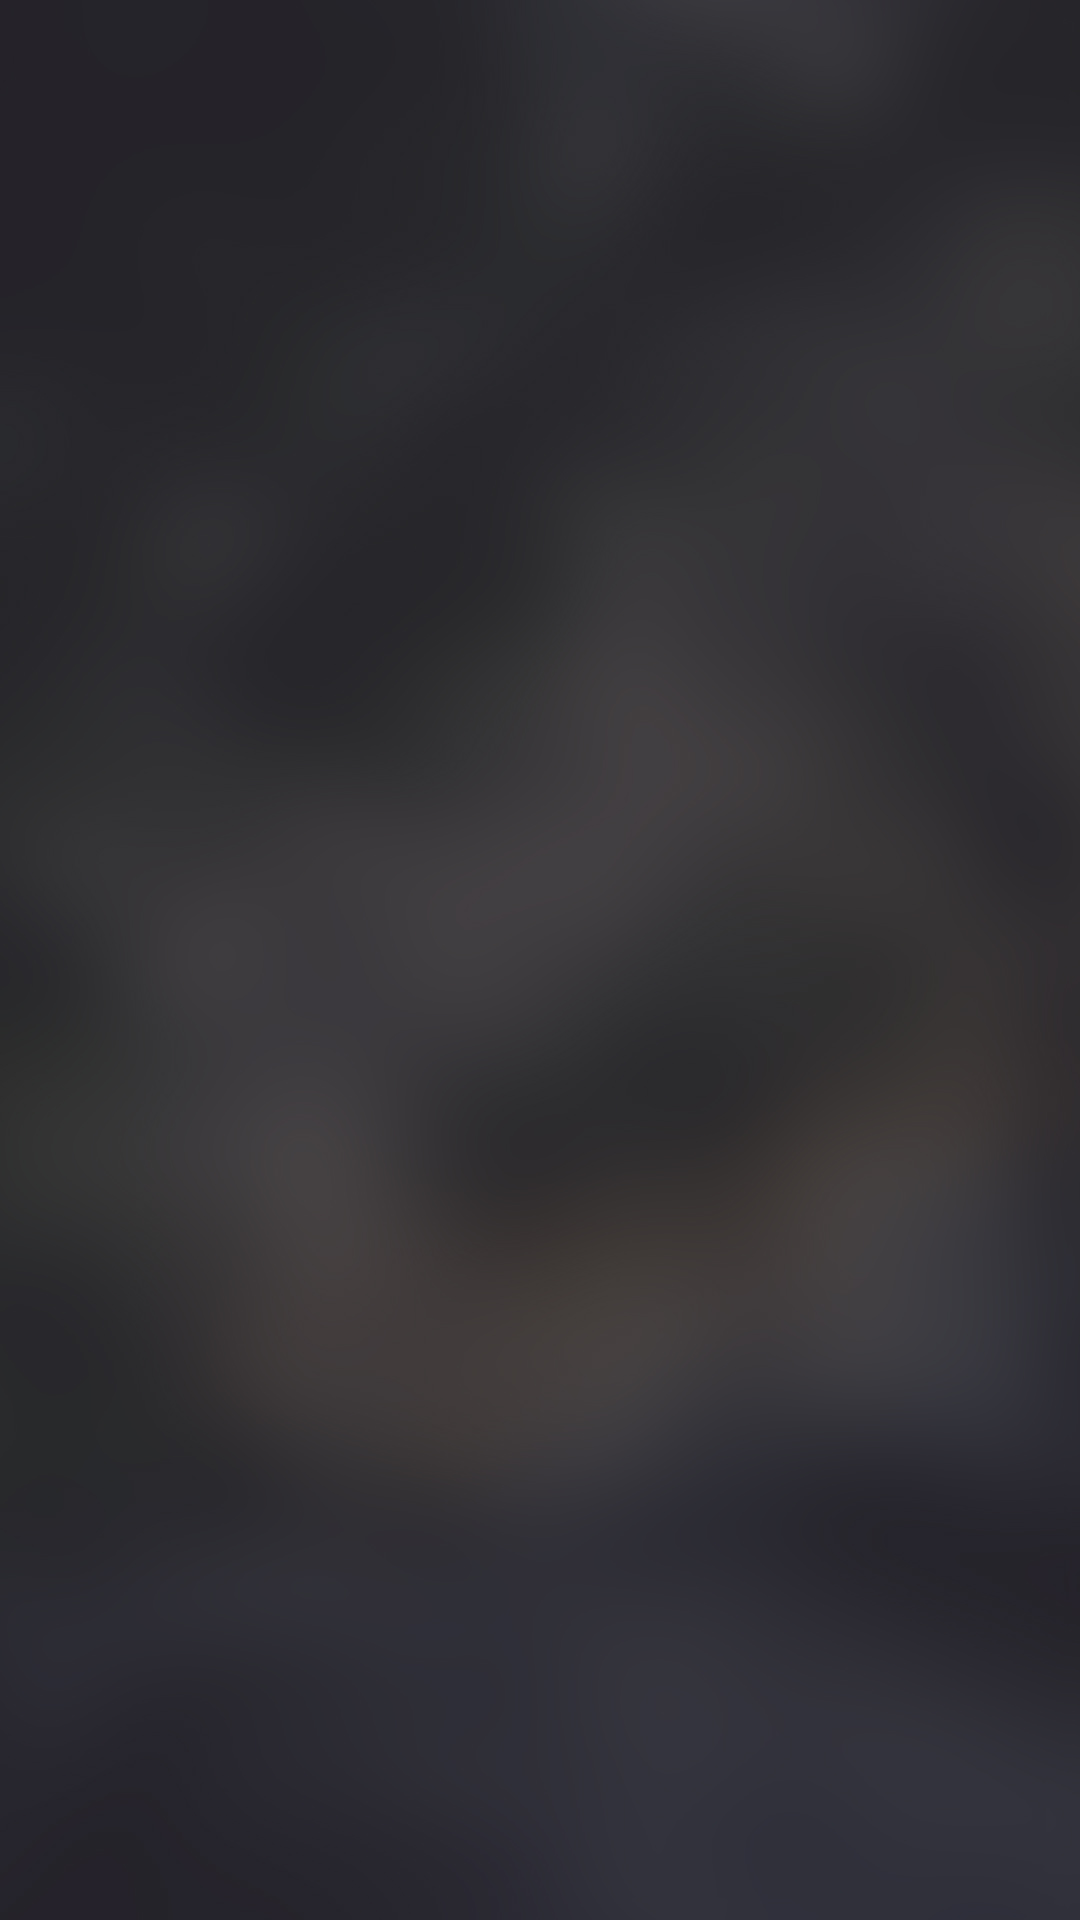

The Android layout XML behind this screen, and the referenced resources:
<!-- AndroidManifest.xml: application theme AppTheme -->
<!-- res/layout/app_bar_rewards.xml -->
<?xml version="1.0" encoding="utf-8"?>
<android.support.design.widget.CoordinatorLayout
    xmlns:android="http://schemas.android.com/apk/res/android"
    android:layout_width="match_parent"
    android:layout_height="match_parent"
    android:background="@drawable/bg">


    <include layout="@layout/content_rewards"/>

</android.support.design.widget.CoordinatorLayout>
<!-- res/layout/content_rewards.xml (included above) -->
<?xml version="1.0" encoding="utf-8"?>
<RelativeLayout
    xmlns:android="http://schemas.android.com/apk/res/android"
    xmlns:tools="http://schemas.android.com/tools"
    xmlns:app="http://schemas.android.com/apk/res-auto"
    android:layout_width="match_parent"
    android:layout_gravity="center"
    android:layout_height="match_parent"
    app:layout_behavior="@string/appbar_scrolling_view_behavior"
    tools:showIn="@layout/app_bar_rewards">

        <LinearLayout
            android:orientation="vertical"
            android:layout_width="match_parent"
            android:layout_height="match_parent">
        <TextView
            android:id="@+id/display_date"
            android:textSize="20dp"
            android:textColor="@color/white"
            android:textStyle="bold"
            android:layout_gravity="center"
            android:gravity="center"
            android:layout_width="wrap_content"
            android:layout_height="wrap_content" />

        <android.support.v7.widget.RecyclerView
            android:id="@+id/reward_list"
            android:layout_width="match_parent"
            android:layout_height="wrap_content"
            android:scrollbars="vertical" />
        </LinearLayout>
</RelativeLayout>
<!-- resources referenced by this layout -->
<resources>
  <color name="white">#ffffff</color>
  <!-- drawable bg: jpg bitmap (drawable, 232274 bytes) -->
  <style name="AppTheme" parent="Theme.AppCompat.Light.DarkActionBar">
          
          <item name="colorPrimary">@color/colorPrimary</item>
          <item name="colorPrimaryDark">@color/colorPrimaryDark</item>
          <item name="colorAccent">@color/colorAccent</item>
          <item name="android:windowAnimationStyle">@style/CustomActivityAnimation</item>
  
      </style>
  <color name="colorPrimary">#2f2d30</color>
  <color name="colorPrimaryDark">#2f2d30</color>
  <color name="colorAccent">#f46350</color>
  <style name="CustomActivityAnimation" parent="@android:style/Animation.Activity">
          <item name="android:activityOpenEnterAnimation">@anim/slide_in_right</item>
          <item name="android:activityOpenExitAnimation">@anim/slide_out_left</item>
          <item name="android:activityCloseEnterAnimation">@anim/slide_in_left</item>
          <item name="android:activityCloseExitAnimation">@anim/slide_out_right</item>
      </style>
</resources>
